Run: headless pygame with SDL's dummy video driver; simulated clock (each Clock.tick advances the game by its frame time, no real sleeping); random seed 0; keys injected as events and as key.get_pressed() state; mouse plan: one left click at the window centre at the start of phase 2, then a move to the lower-right quarter at the start of phase 3.
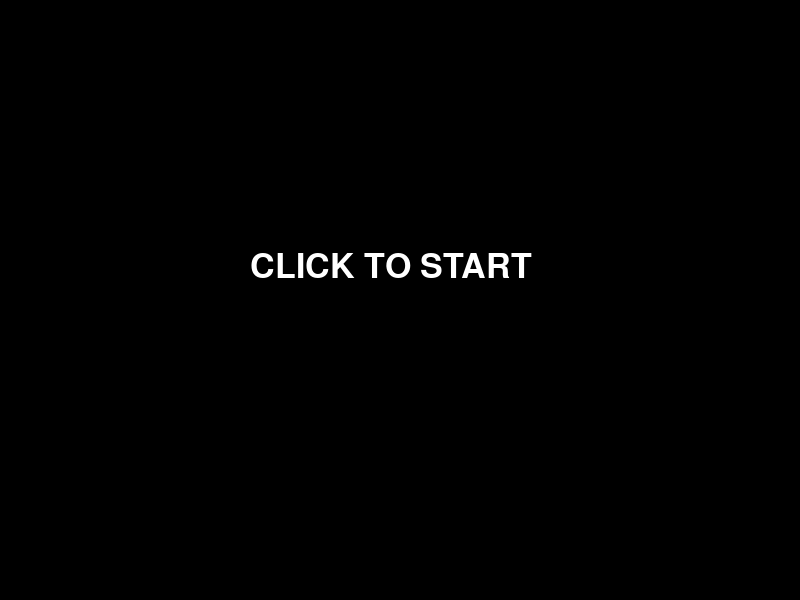
Frame 1 of 4 · flips 1–60 · no input
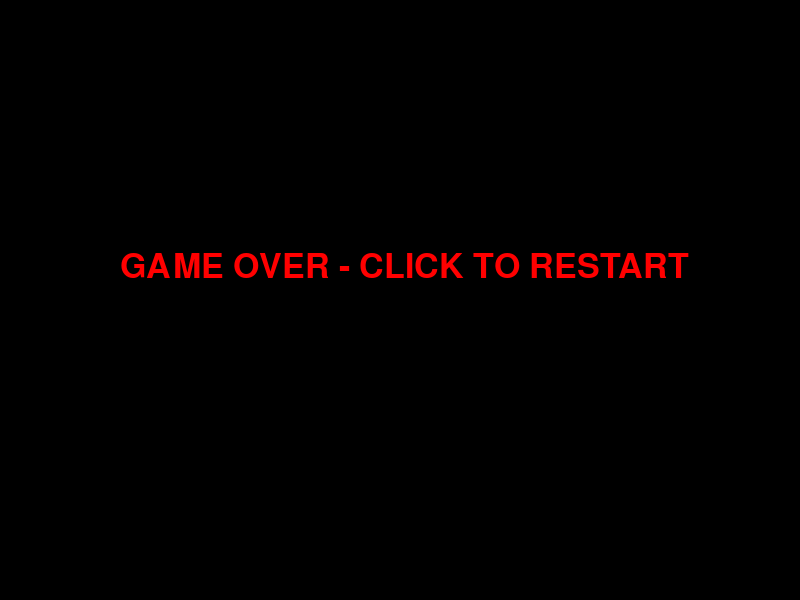
Frame 2 of 4 · flips 61–180 · clicked the window centre · tapped SPACE, RETURN · held RIGHT (→), D
Frame 3 of 4 · flips 181–300 · moved the mouse to the lower-right quarter · held DOWN (↓), S · screen unchanged from frame 2, image omitted
Frame 4 of 4 · flips 301–420 · held LEFT (←), A, UP (↑), W · screen unchanged from frame 3, image omitted

The pygame program that drew these frames:

import pygame
import random
import math

pygame.init()

WIDTH, HEIGHT = 800, 600
screen = pygame.display.set_mode((WIDTH, HEIGHT))
clock = pygame.time.Clock()

# =========================
# SCENES
# =========================
MENU = "menu"
GAME = "game"
GAMEOVER = "gameover"

scene = MENU

# =========================
# INPUT SYSTEM
# =========================
class Input:
    def __init__(self):
        self.keys = pygame.key.get_pressed()
        self.mouse = (0, 0)
        self.click = False

    def update(self):
        self.keys = pygame.key.get_pressed()
        self.mouse = pygame.mouse.get_pos()
        self.click = False

input = Input()

# =========================
# PHYSICS ENGINE
# =========================
class PhysicsObject:
    def __init__(self, x, y):
        self.x = x
        self.y = y
        self.dx = 0
        self.dy = 0

    def apply_force(self, fx, fy):
        self.dx += fx
        self.dy += fy

    def update(self):
        self.x += self.dx
        self.y += self.dy

        self.dx *= 0.99
        self.dy *= 0.99

        # screen wrap
        self.x %= WIDTH
        self.y %= HEIGHT

# =========================
# PLAYER
# =========================
player = PhysicsObject(WIDTH//2, HEIGHT//2)

# =========================
# ENEMIES
# =========================
enemies = []

def spawn_enemy():
    return PhysicsObject(random.randint(0, WIDTH), random.randint(0, HEIGHT))

# =========================
# GAME RESET
# =========================
def reset_game():
    global player, enemies
    player = PhysicsObject(WIDTH//2, HEIGHT//2)
    enemies = [spawn_enemy() for _ in range(5)]

# =========================
# COLLISION
# =========================
def dist(a, b):
    return math.hypot(a.x - b.x, a.y - b.y)

# =========================
# MAIN LOOP
# =========================
running = True

while running:
    clock.tick(60)
    screen.fill((0, 0, 0))

    input.update()

    # =========================
    # EVENTS
    # =========================
    for event in pygame.event.get():
        if event.type == pygame.QUIT:
            running = False

        if event.type == pygame.MOUSEBUTTONDOWN:
            input.click = True

    # =========================
    # SCENES
    # =========================

    # -------- MENU --------
    if scene == MENU:
        font = pygame.font.SysFont(None, 50)
        text = font.render("CLICK TO START", True, (255, 255, 255))
        screen.blit(text, (250, 250))

        if input.click:
            reset_game()
            scene = GAME

    # -------- GAME --------
    elif scene == GAME:

        # INPUT MOVEMENT
        if input.keys[pygame.K_LEFT]:
            player.apply_force(-0.2, 0)
        if input.keys[pygame.K_RIGHT]:
            player.apply_force(0.2, 0)
        if input.keys[pygame.K_UP]:
            player.apply_force(0, -0.2)
        if input.keys[pygame.K_DOWN]:
            player.apply_force(0, 0.2)

        player.update()

        # ENEMIES UPDATE
        for e in enemies:
            e.update()

            # simple chase AI
            dx = player.x - e.x
            dy = player.y - e.y
            d = math.hypot(dx, dy)

            if d > 0:
                e.apply_force(dx/d * 0.05, dy/d * 0.05)

            # collision
            if dist(player, e) < 20:
                scene = GAMEOVER

        # DRAW PLAYER
        pygame.draw.circle(screen, (0, 255, 0), (int(player.x), int(player.y)), 10)

        # DRAW ENEMIES
        for e in enemies:
            pygame.draw.circle(screen, (255, 0, 0), (int(e.x), int(e.y)), 10)

    # -------- GAME OVER --------
    elif scene == GAMEOVER:
        font = pygame.font.SysFont(None, 50)
        text = font.render("GAME OVER - CLICK TO RESTART", True, (255, 0, 0))
        screen.blit(text, (120, 250))

        if input.click:
            scene = MENU

    pygame.display.flip()

pygame.quit()
